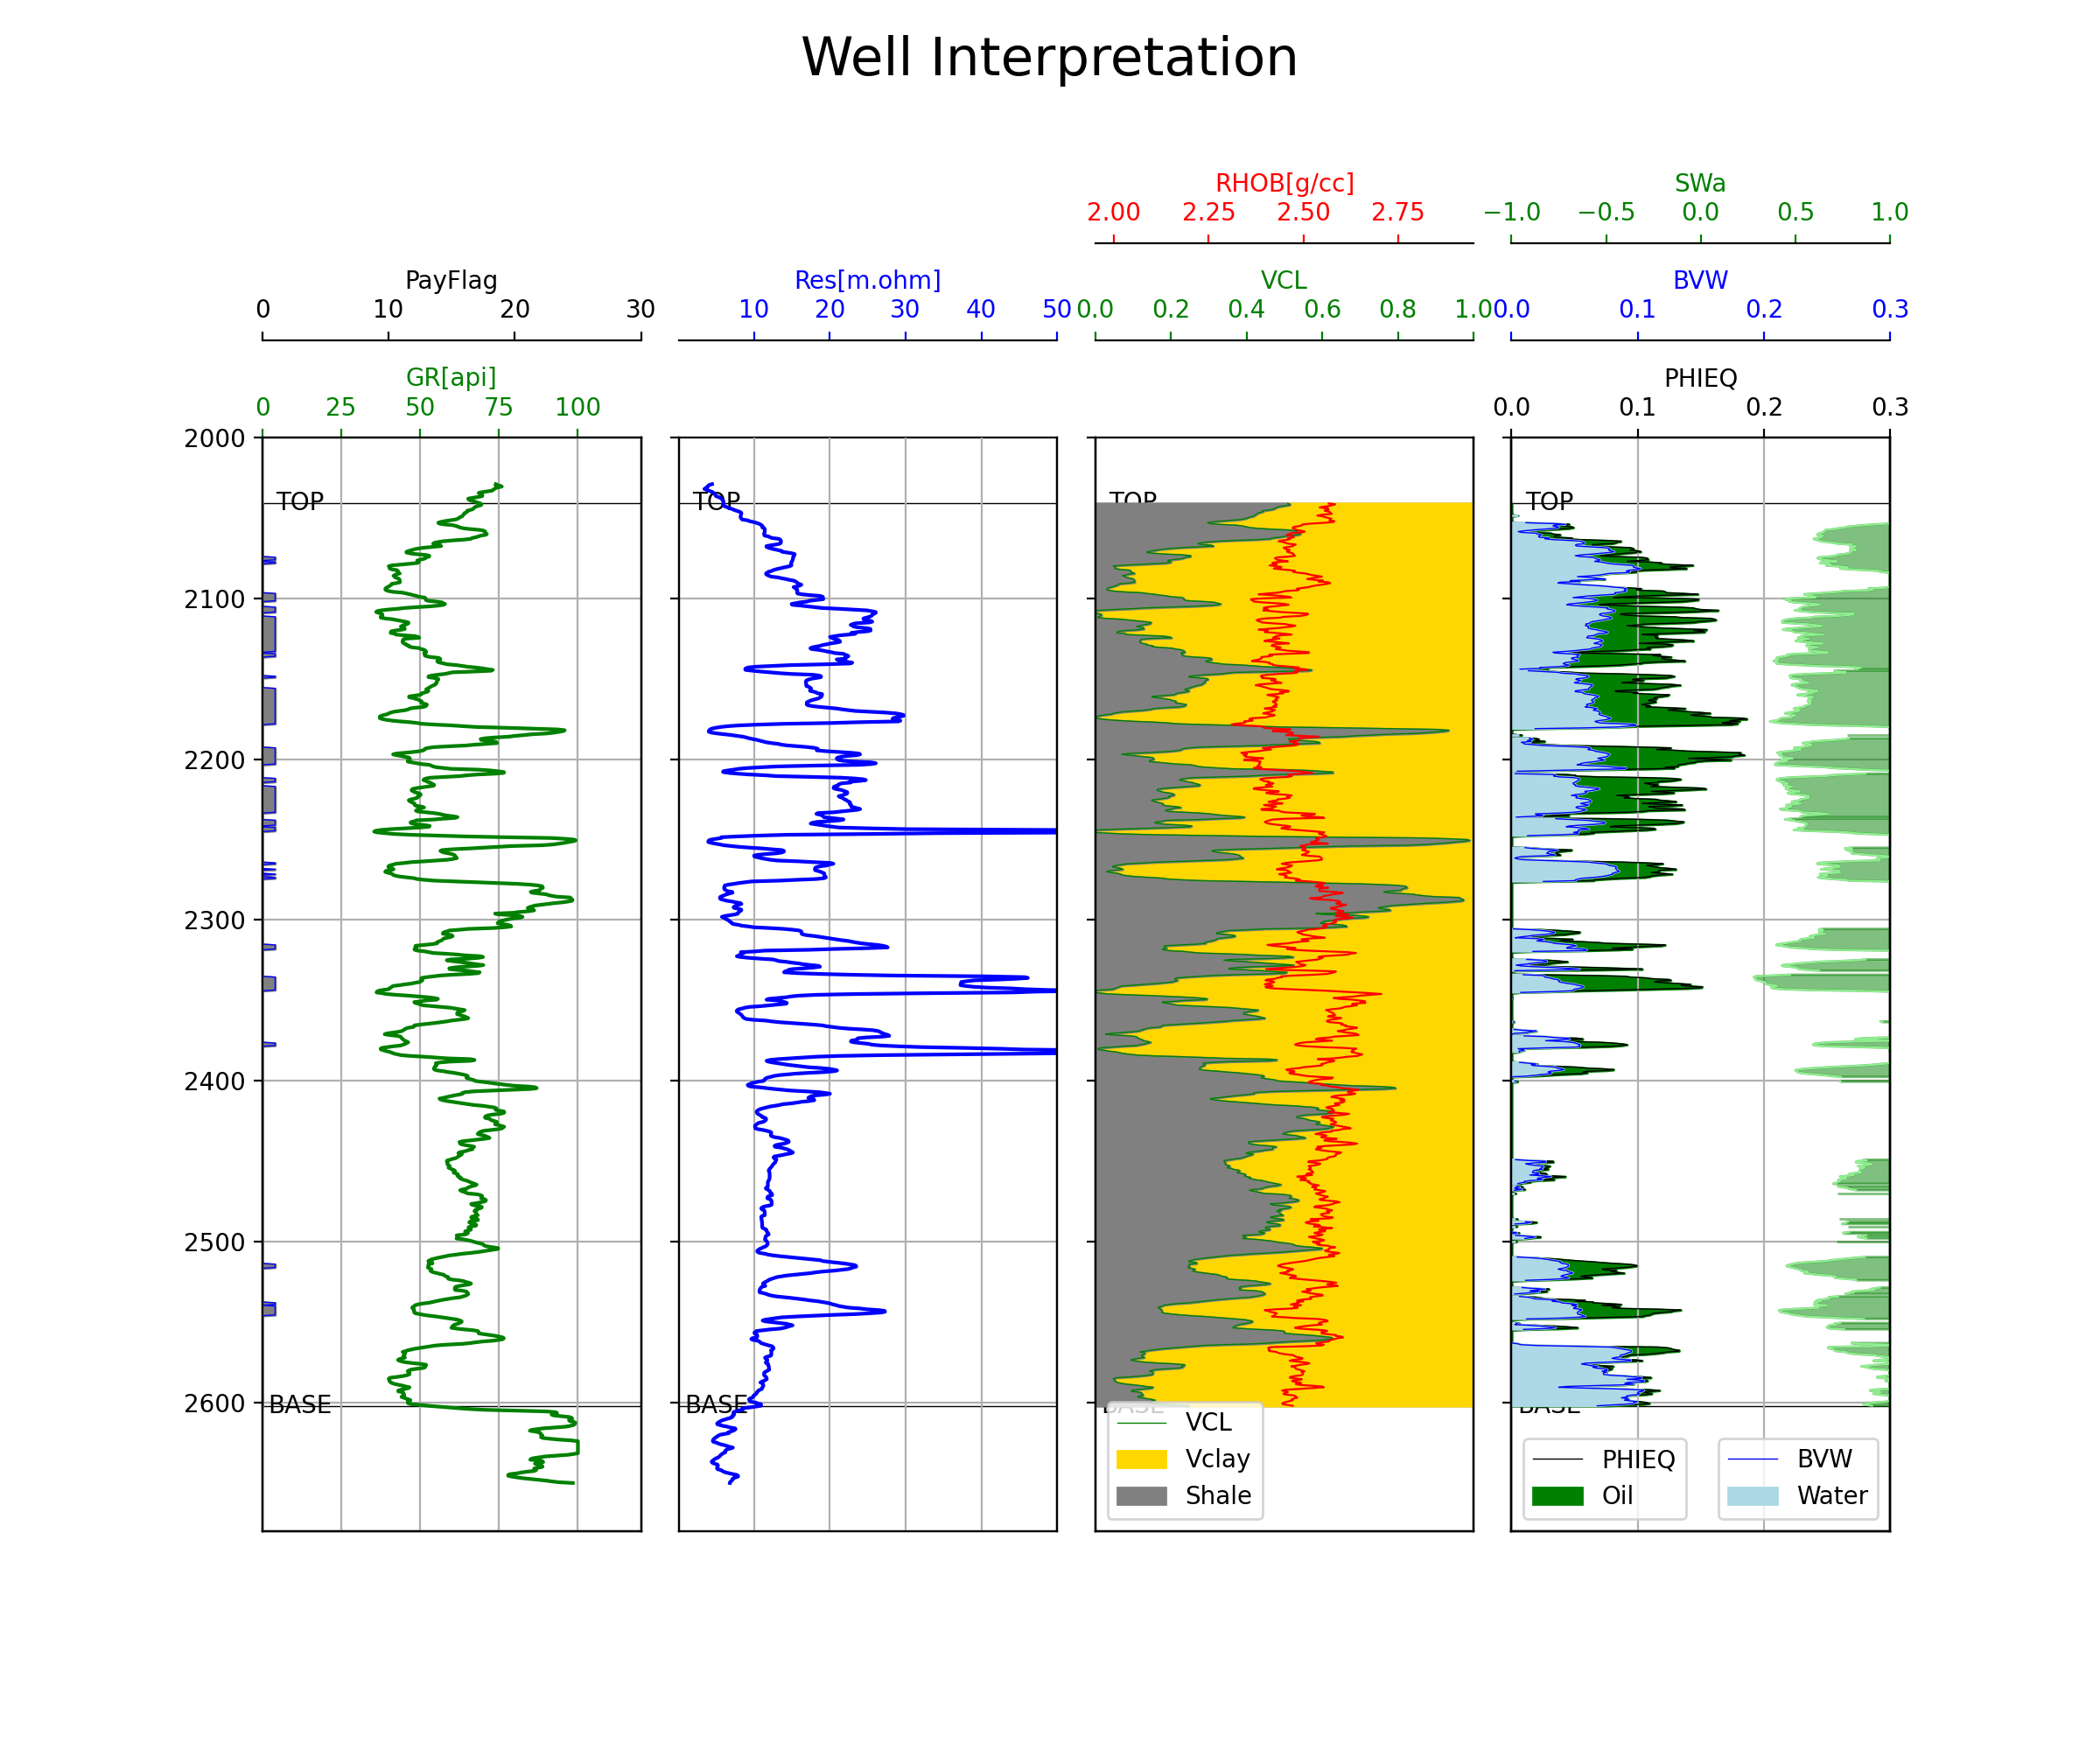

The file beside this chart, header and first rows:
DEPT, GR, Res, CALI, RHOB
2029, 73.97, 4.475, 8.015, 2.484
2030, 73.84, 4.089, 7.955, 2.474
2030, 75.41, 3.985, 7.983, 2.461
2030, 75.88, 3.94, 7.988, 2.454
2031, 74.69, 3.734, 7.908, 2.45
2032, 73.9, 3.65, 7.916, 2.441
2032, 73.5, 3.465, 7.933, 2.447
2032, 73.14, 3.764, 7.849, 2.453
2033, 72.89, 4.02, 7.869, 2.472
2034, 71.31, 4.298, 7.894, 2.489
2034, 69.53, 4.576, 7.862, 2.507
2034, 68.53, 4.693, 7.822, 2.523
2035, 69.2, 4.79, 7.883, 2.537
2036, 69.67, 4.906, 7.895, 2.514
2036, 69.7, 4.943, 7.879, 2.516
2036, 69.66, 5.02, 7.868, 2.51
2037, 68.19, 5.316, 7.936, 2.504
2038, 66.56, 5.554, 7.929, 2.517
2038, 65.22, 5.711, 7.885, 2.513
2038, 65.29, 5.808, 7.893, 2.503
2039, 65.76, 5.926, 7.954, 2.521
2040, 66.58, 5.98, 7.962, 2.534
2040, 67.56, 5.977, 7.902, 2.531
2040, 68.19, 5.973, 7.955, 2.547
2041, 69.05, 5.97, 7.947, 2.567
2042, 69.44, 5.926, 7.887, 2.584
2042, 69.31, 5.92, 7.892, 2.577
2042, 68.48, 6.017, 8.081, 2.569
2043, 67.6, 6.295, 8.041, 2.554
2044, 67.2, 6.513, 7.981, 2.543
2044, 66.96, 6.791, 7.946, 2.565
2044, 66.72, 7.148, 7.958, 2.558
2045, 66, 7.366, 8.003, 2.567
2046, 64.89, 7.684, 7.971, 2.556
2046, 64.96, 8.002, 7.911, 2.565
2046, 64.6, 8.26, 7.899, 2.571
2047, 64.05, 8.356, 7.924, 2.573
2048, 63.96, 8.311, 7.904, 2.575
2048, 63.72, 8.307, 7.892, 2.549
2048, 63.47, 8.264, 7.941, 2.537
2049, 63.31, 8.24, 7.949, 2.55
2050, 62.63, 8.235, 7.926, 2.558
2050, 62.31, 8.271, 7.89, 2.567
2050, 61.91, 8.368, 7.898, 2.574
2051, 61.16, 8.465, 7.899, 2.572
2052, 59.53, 9.166, 7.907, 2.569
2052, 57.75, 9.424, 8.036, 2.582
2052, 56.52, 9.881, 8.081, 2.58
2053, 55.73, 10.3, 7.956, 2.558
2054, 56.04, 10.6, 8.158, 2.523
2054, 57.45, 10.84, 8.238, 2.498
2054, 60.28, 10.99, 8.078, 2.497
2055, 61.42, 11.11, 7.99, 2.491
2056, 62.05, 11.17, 8.083, 2.477
2056, 62.67, 11.12, 7.915, 2.472
2056, 63.89, 11.38, 7.915, 2.472
2057, 66.17, 11.44, 8.02, 2.479
2058, 69.12, 11.43, 8.088, 2.483
2058, 70.22, 11.43, 7.972, 2.495
2058, 70.61, 11.43, 8.073, 2.504
... 1,183 more rows
